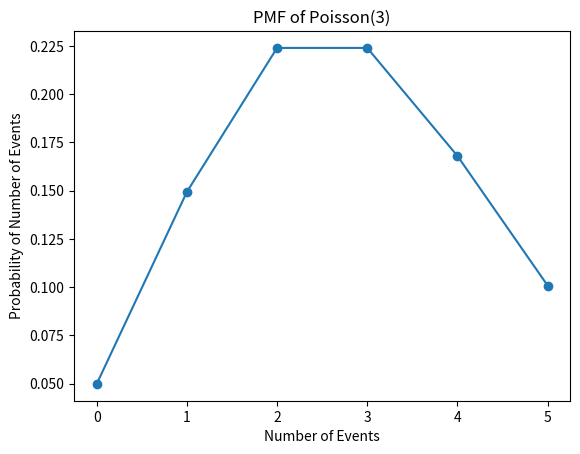

The script that saved this image:
import matplotlib.pyplot as plt
import math


def factorial(n):
    if n == 0:
        return 1
    return n * factorial(n - 1)


def pmf_poisson(k, lam):
    return ((lam ** k) * (math.exp(-lam))) / factorial(k)


def plot_pmf_poisson(n, lam):
    K = list(range(0, n + 1))
    P_poisson = [pmf_poisson(k, lam) for k in K]
    plt.plot(K, P_poisson, '-o')
    plt.title('PMF of Poisson(%i)' % lam)
    plt.xlabel('Number of Events')
    plt.ylabel('Probability of Number of Events')
    plt.show()


print(round(pmf_poisson(2, 3), 3))
plot_pmf_poisson(5, 3)
